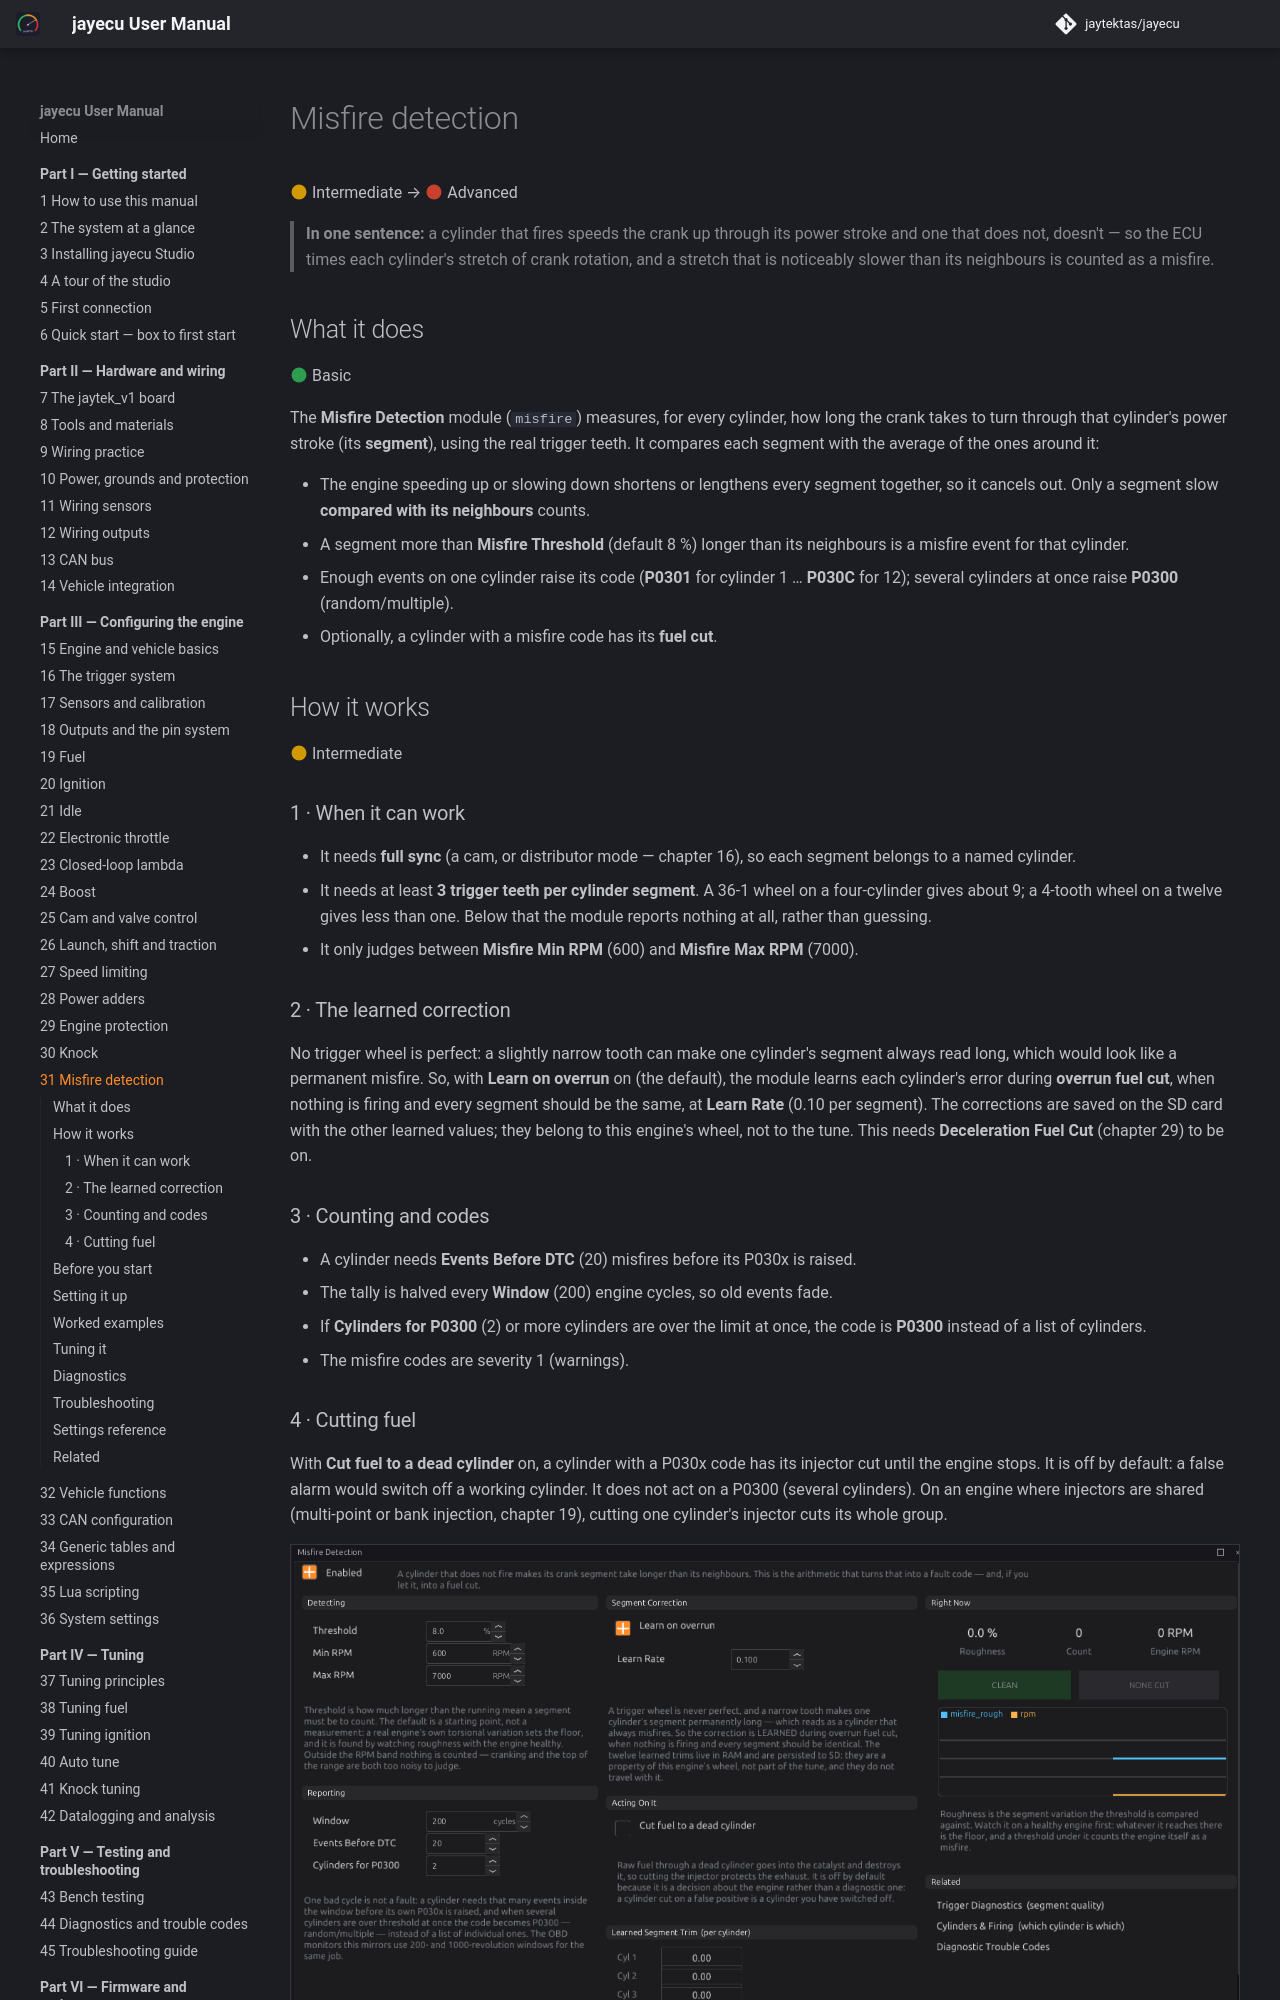

repository: jaytektas/jayecu · page: part3/31-misfire.html · generator: mkdocs

# Misfire detection

:material-circle:{ .level-intermediate } Intermediate → :material-circle:{ .level-advanced } Advanced

> **In one sentence:** a cylinder that fires speeds the crank up through its power stroke and one that
> does not, doesn't — so the ECU times each cylinder's stretch of crank rotation, and a stretch that is
> noticeably slower than its neighbours is counted as a misfire.

## What it does

:material-circle:{ .level-basic } Basic

The **Misfire Detection** module (`misfire`) measures, for every cylinder, how long the crank takes to
turn through that cylinder's power stroke (its **segment**), using the real trigger teeth. It compares
each segment with the average of the ones around it:

- The engine speeding up or slowing down shortens or lengthens every segment together, so it cancels
  out. Only a segment slow **compared with its neighbours** counts.
- A segment more than **Misfire Threshold** (default 8 %) longer than its neighbours is a misfire
  event for that cylinder.
- Enough events on one cylinder raise its code (**P0301** for cylinder 1 … **P030C** for 12); several
  cylinders at once raise **P0300** (random/multiple).
- Optionally, a cylinder with a misfire code has its **fuel cut**.
  <!-- src: firmware/Engine/Modules/Misfire.h; firmware/Engine/Modules/Misfire.cpp -->

## How it works

:material-circle:{ .level-intermediate } Intermediate
